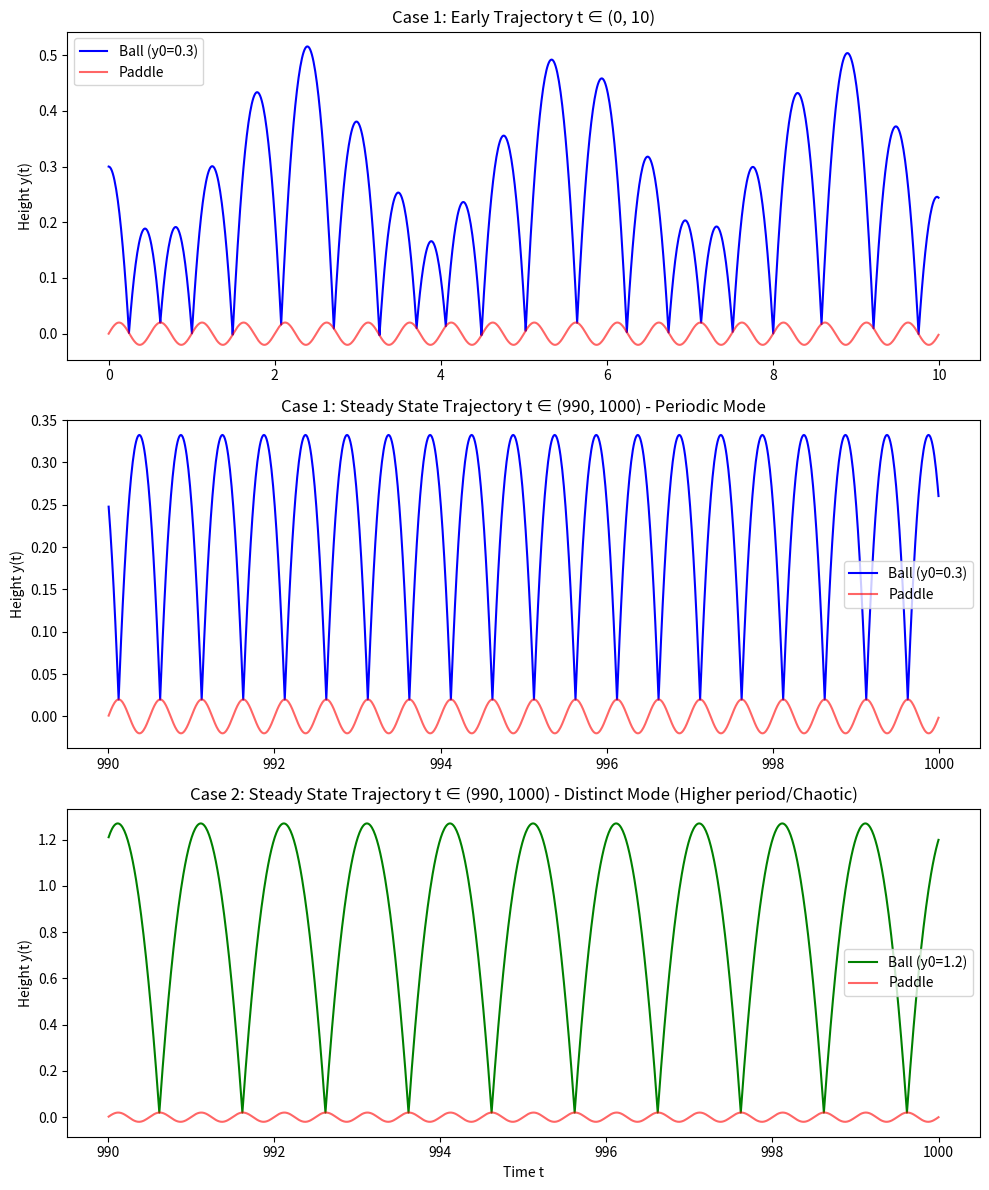

Write the Python code that produced this figure.
import numpy as np
import matplotlib.pyplot as plt
from scipy.optimize import brentq

# 参数
G = 10.0
GAMMA = 0.02
A = 0.02
OMEGA = 4 * np.pi

def exact_v(t, t0, v0):
    """Analytical solution for velocity between collisions."""
    return (v0 + G/GAMMA) * np.exp(-GAMMA * (t - t0)) - G/GAMMA

def exact_y(t, t0, y0, v0):
    """Analytical solution for position between collisions."""
    return y0 + (v0 + G/GAMMA) / GAMMA * (1 - np.exp(-GAMMA * (t - t0))) - G/GAMMA * (t - t0)

def paddle_h(t):
    return A * np.sin(OMEGA * t)

def paddle_v(t):
    return A * OMEGA * np.cos(OMEGA * t)

def simulate_pingpong(y0, t_max, dt_eval=0.01):
    """
    Event-driven simulation of the ping-pong ball using exact analytical 
    inter-collision trajectories and Brent's root-finding method.
    """
    t_curr, y_curr, v_curr = 0.0, y0, 0.0
    
    t_history, y_history, h_history = [], [], []
    
    while t_curr < t_max:
        # Step forward to bracket the next collision root
        t_search = t_curr + 1e-4
        step = 0.05
        root_found = False
        
        while t_search <= t_max + step:
            if exact_y(t_search, t_curr, y_curr, v_curr) <= paddle_h(t_search):
                root_found = True
                break
            t_search += step
            
        if not root_found:
            t_arr = np.arange(t_curr, t_max, dt_eval)
            if len(t_arr) > 0:
                t_history.append(t_arr)
                y_history.append(exact_y(t_arr, t_curr, y_curr, v_curr))
                h_history.append(paddle_h(t_arr))
            break
            
        # Bracketed root definition
        def diff(t):
            return exact_y(t, t_curr, y_curr, v_curr) - paddle_h(t)
        
        t_left = max(t_curr + 1e-6, t_search - step)
        t_right = t_search
        
        try:
            t_col = brentq(diff, t_left, t_right)
        except ValueError:
            t_col = t_right # Fallback if precision fails bracketing
        
        # Record trajectory up to collision
        t_arr = np.arange(t_curr, t_col, dt_eval)
        if len(t_arr) > 0:
            t_history.append(t_arr)
            y_history.append(exact_y(t_arr, t_curr, y_curr, v_curr))
            h_history.append(paddle_h(t_arr))
        
        # Exact collision state
        t_history.append([t_col])
        y_history.append([paddle_h(t_col)])
        h_history.append([paddle_h(t_col)])
        
        # Update velocities via collision mechanics
        v_before = exact_v(t_col, t_curr, v_curr)
        vp = paddle_v(t_col)
        v_after = -v_before + 2 * vp
        
        # Anti-chattering safeguard
        v_after = max(v_after, vp + 1e-3)
        
        t_curr, y_curr, v_curr = t_col, paddle_h(t_col), v_after
        
    return np.concatenate(t_history), np.concatenate(y_history), np.concatenate(h_history)

def plot_results():
    # Case 1: Initial height = 0.3
    t1, y1, h1 = simulate_pingpong(y0=0.3, t_max=1000)
    
    # Case 2: Initial height = 1.2 (seeking different long-term mode)
    t2, y2, h2 = simulate_pingpong(y0=1.2, t_max=1000)

    # Plot Configuration
    fig, axs = plt.subplots(3, 1, figsize=(10, 12))
    
    # Plot 1: Early transient for y0=0.3
    mask_early = (t1 >= 0) & (t1 <= 10)
    axs[0].plot(t1[mask_early], y1[mask_early], label='Ball (y0=0.3)', color='blue')
    axs[0].plot(t1[mask_early], h1[mask_early], label='Paddle', color='red', alpha=0.6)
    axs[0].set_title('Case 1: Early Trajectory t ∈ (0, 10)')
    axs[0].set_ylabel('Height y(t)')
    axs[0].legend()
    
    # Plot 2: Steady state for y0=0.3
    mask_late1 = (t1 >= 990) & (t1 <= 1000)
    axs[1].plot(t1[mask_late1], y1[mask_late1], label='Ball (y0=0.3)', color='blue')
    axs[1].plot(t1[mask_late1], h1[mask_late1], label='Paddle', color='red', alpha=0.6)
    axs[1].set_title('Case 1: Steady State Trajectory t ∈ (990, 1000) - Periodic Mode')
    axs[1].set_ylabel('Height y(t)')
    axs[1].legend()

    # Plot 3: Steady state for y0=1.2
    mask_late2 = (t2 >= 990) & (t2 <= 1000)
    axs[2].plot(t2[mask_late2], y2[mask_late2], label='Ball (y0=1.2)', color='green')
    axs[2].plot(t2[mask_late2], h2[mask_late2], label='Paddle', color='red', alpha=0.6)
    axs[2].set_title('Case 2: Steady State Trajectory t ∈ (990, 1000) - Distinct Mode (Higher period/Chaotic)')
    axs[2].set_xlabel('Time t')
    axs[2].set_ylabel('Height y(t)')
    axs[2].legend()

    plt.tight_layout()
    plt.show()

if __name__ == "__main__":
    plot_results()
